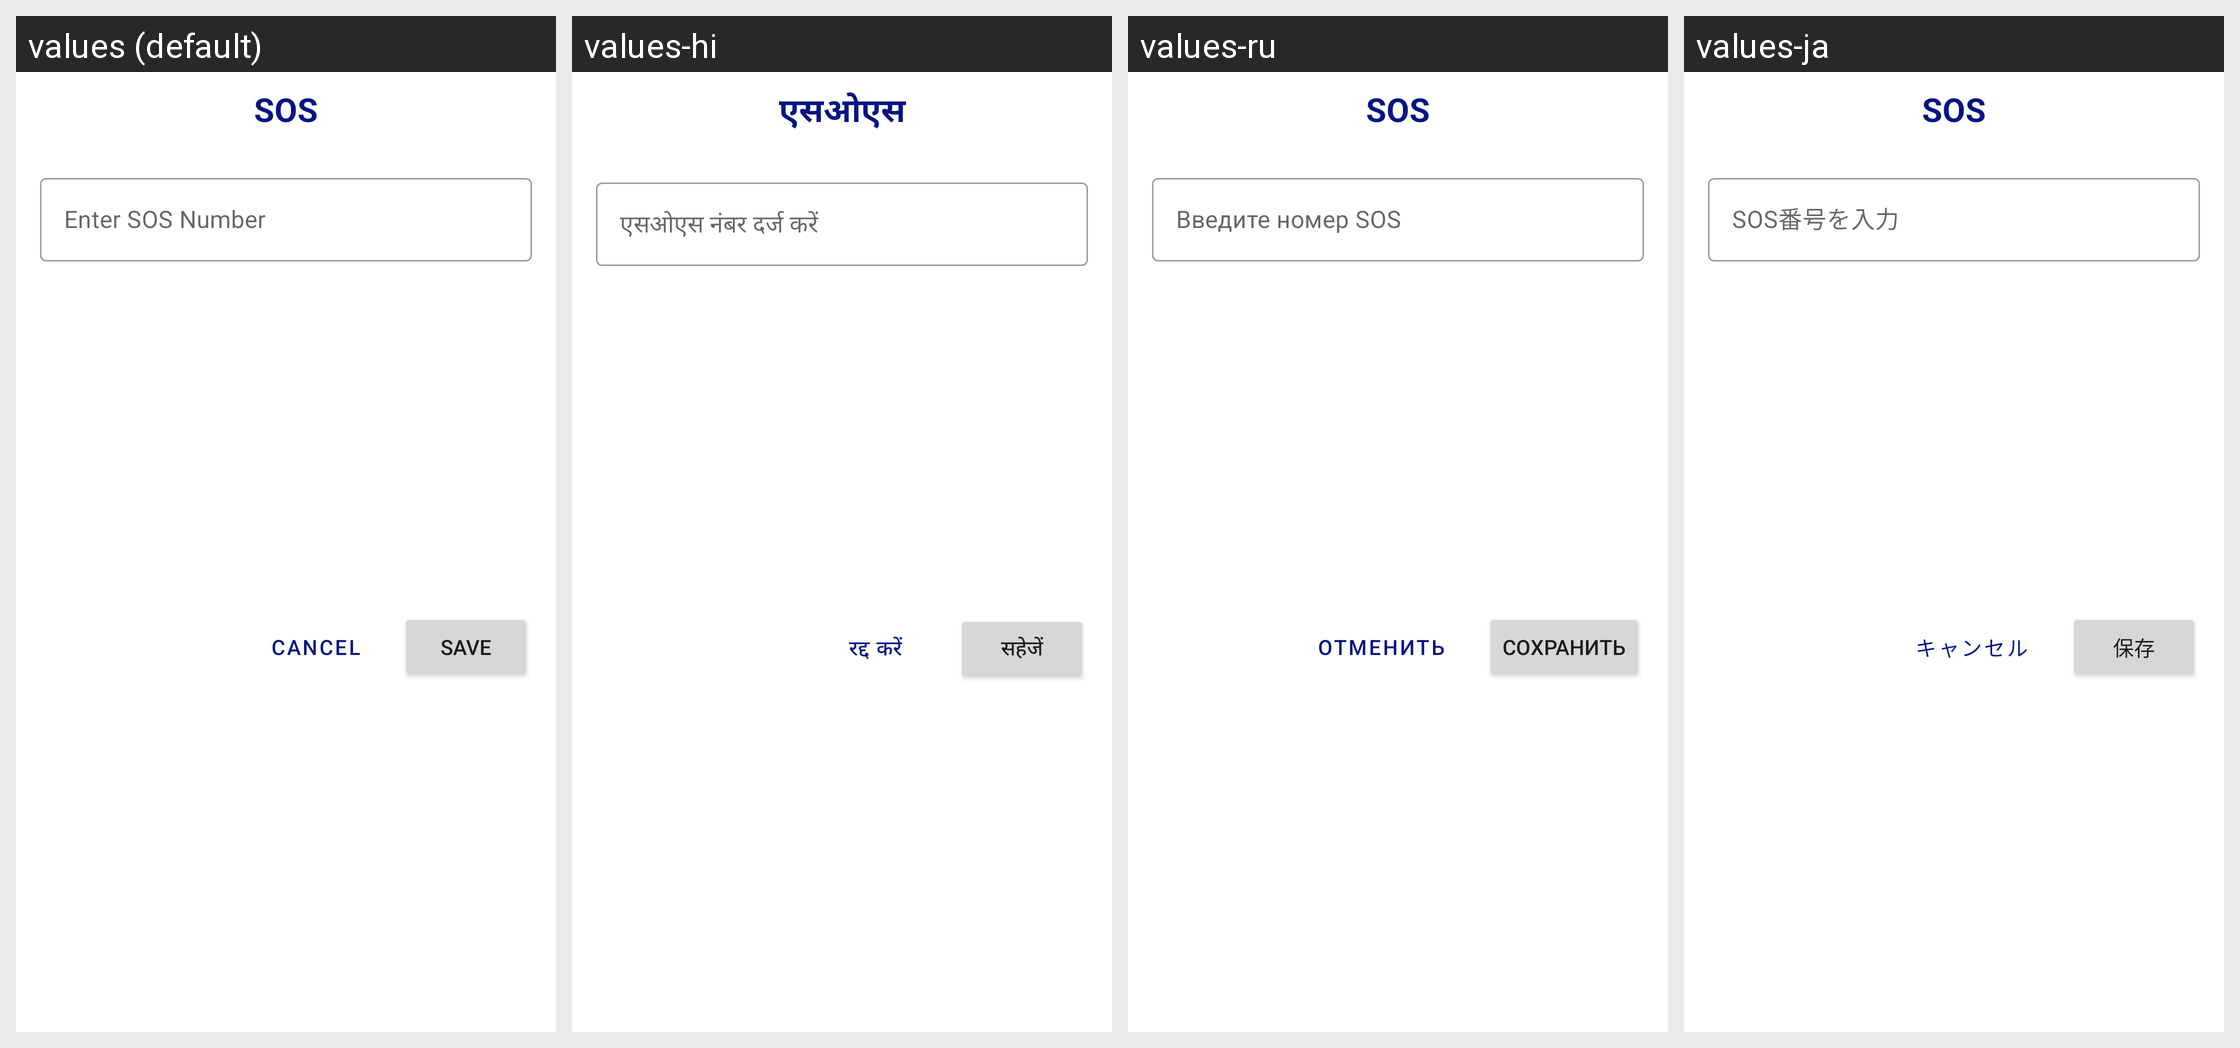

Here is an Android app screen in its default locale and in the app's own translations. Write out the translated-string differences for the strings that appear on this screen.
Android screen res/layout/sos_dialog.xml rendered under 4 locales, left to right: values (default), values-hi, values-ru, values-ja. Device: Nexus 5 (rendered at 1080×1920; each locale shown at half size, 540×960, under a caption strip naming it); theme Theme.FlashLightPlus.
Other locales in the repository, not shown: values-bn, values-de, values-es, values-fr, values-it, values-pt, values-tr, values-ur, values-zh.
Strings drawn on this screen, with the default value and each locale's value (text and hints the layout hard-codes, and strings that could not be matched under every locale, appear in the picture but are not listed):

sos
  values: SOS
  values-hi: एसओएस
  values-ru: SOS
  values-ja: SOS

enter_sos_number
  values: Enter SOS Number
  values-hi: एसओएस नंबर दर्ज करें
  values-ru: Введите номер SOS
  values-ja: SOS番号を入力

save
  values: Save
  values-hi: सहेजें
  values-ru: Сохранить
  values-ja: 保存

cancel
  values: Cancel
  values-hi: रद्द करें
  values-ru: Отменить
  values-ja: キャンセル
